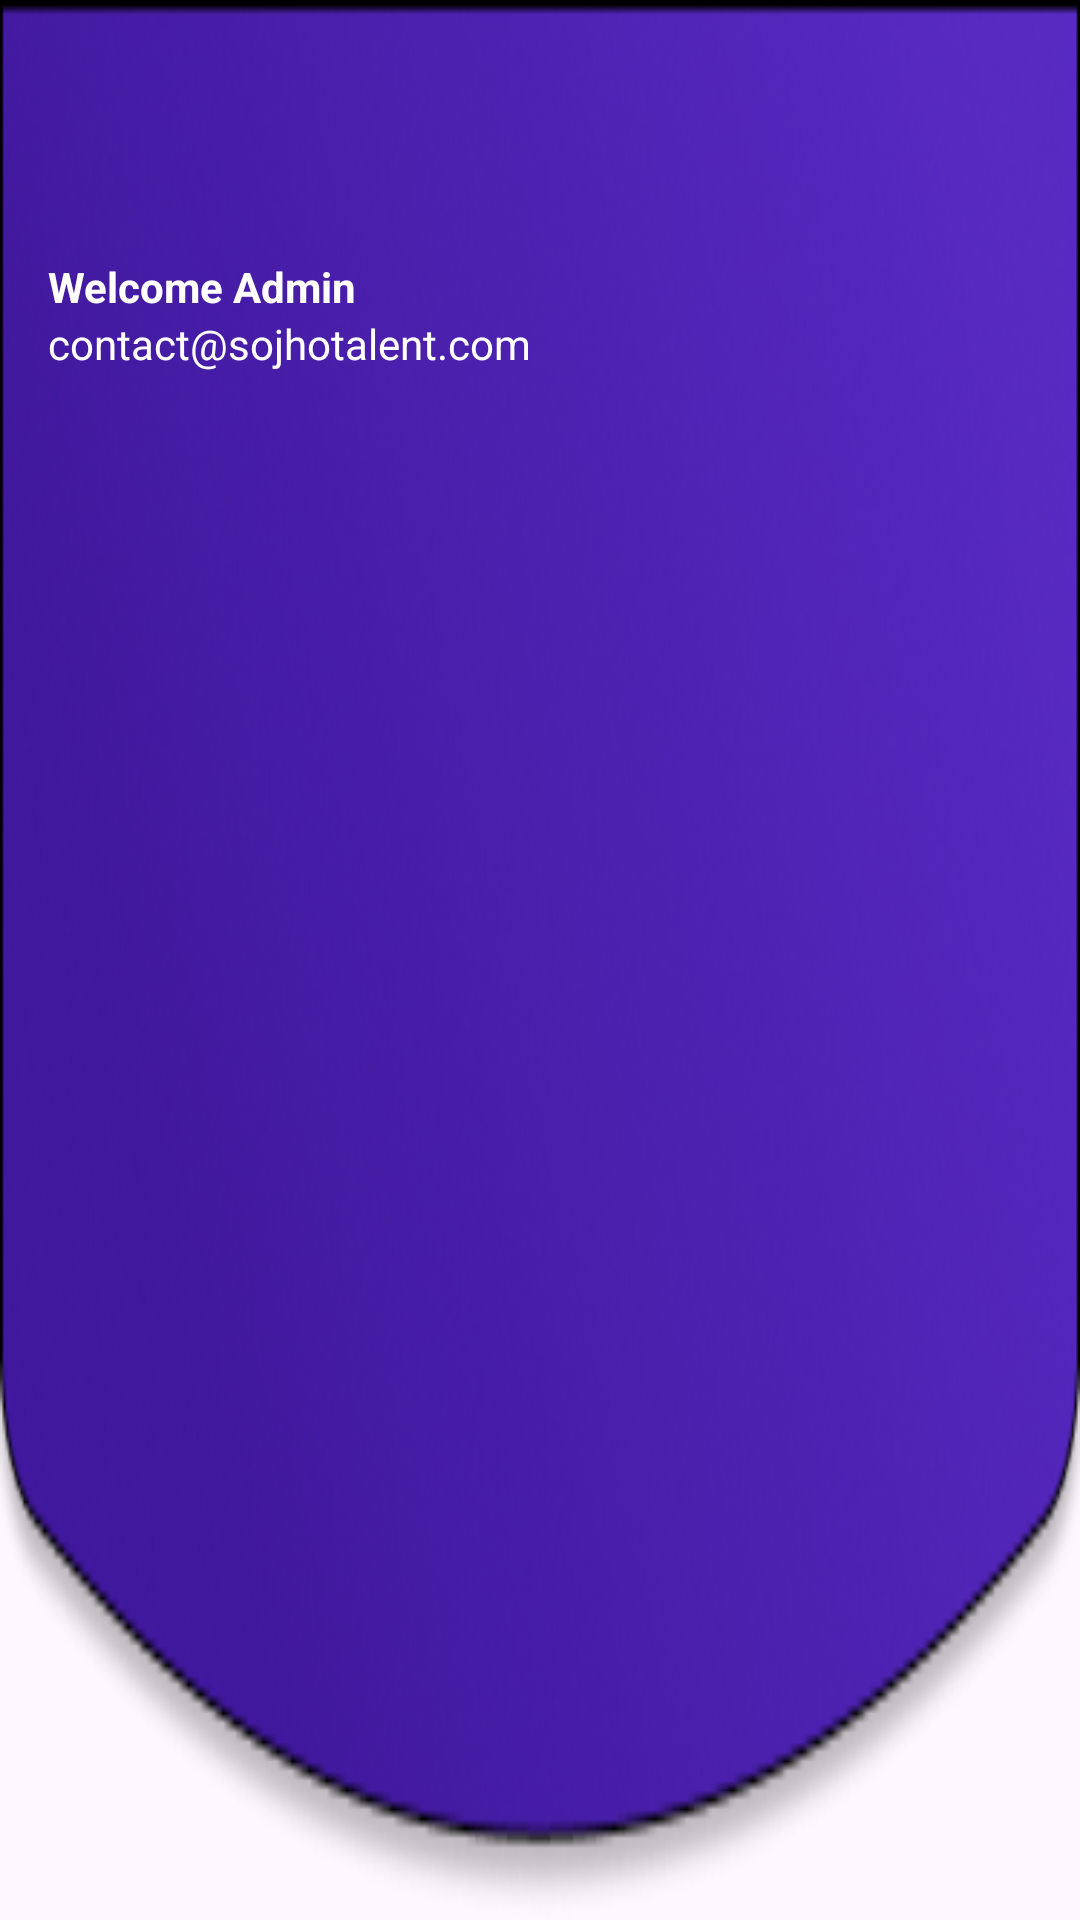

The Android layout XML behind this screen, and the referenced resources:
<!-- AndroidManifest.xml: application theme Theme.JobPortalPlacement -->
<!-- res/layout/nav_header.xml -->
<?xml version="1.0" encoding="utf-8"?>
<LinearLayout xmlns:android="http://schemas.android.com/apk/res/android"
    xmlns:app="http://schemas.android.com/apk/res-auto"
    xmlns:tools="http://schemas.android.com/tools"
    android:layout_width="match_parent"
    android:layout_height="176dp"
    android:orientation="vertical"
    android:padding="16dp"
    android:background="@drawable/background"
    android:theme="@style/ThemeOverlay.AppCompat.Dark"
    >
    <ImageView
        android:id="@+id/nav_img"
        android:layout_width="70dp"
        android:layout_height="70dp"
        android:src="@drawable/profile"
        android:layout_gravity="start"
        />

    <TextView
        android:layout_width="wrap_content"
        android:layout_height="wrap_content"
        android:text="Welcome Admin"
        android:textColor="#ffffff"
        android:textStyle="bold"
        />
    <TextView
        android:layout_width="wrap_content"
        android:layout_height="wrap_content"
        android:text="contact@sojhotalent.com"
        android:textColor="#ffffff"
        />









</LinearLayout>
<!-- resources referenced by this layout -->
<resources>
  <!-- drawable background: png bitmap (drawable, 60033 bytes) -->
  <style name="Theme.JobPortalPlacement" parent="Base.Theme.JobPortalPlacement" />
  <style name="Base.Theme.JobPortalPlacement" parent="Theme.Material3.DayNight.NoActionBar">
          
          
      </style>
</resources>
